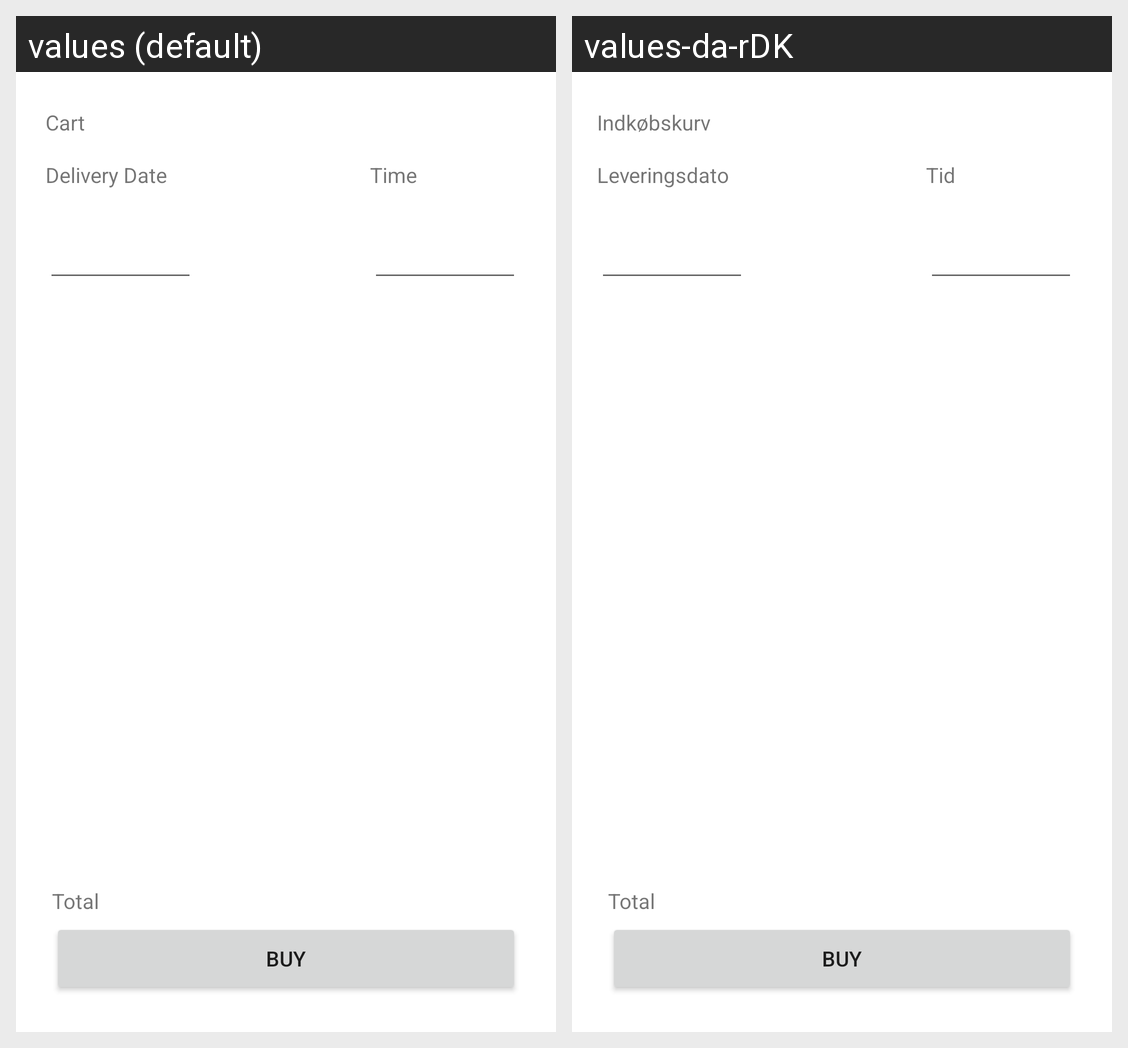

Strings drawn on this Android screen and how each of the app's shown locales translates them:
Android screen res/layout/activity_cart.xml rendered under 2 locales, left to right: values (default), values-da-rDK. Device: Nexus 5 (rendered at 1080×1920; each locale shown at half size, 540×960, under a caption strip naming it); theme GreenText.
Strings drawn on this screen, with the default value and each locale's value (text and hints the layout hard-codes, and strings that could not be matched under every locale, appear in the picture but are not listed):

cart
  values: Cart
  values-da-rDK: Indkøbskurv

deliveryDate
  values: Delivery Date
  values-da-rDK: Leveringsdato

time
  values: Time
  values-da-rDK: Tid

total
  values: Total
  values-da-rDK: Total
